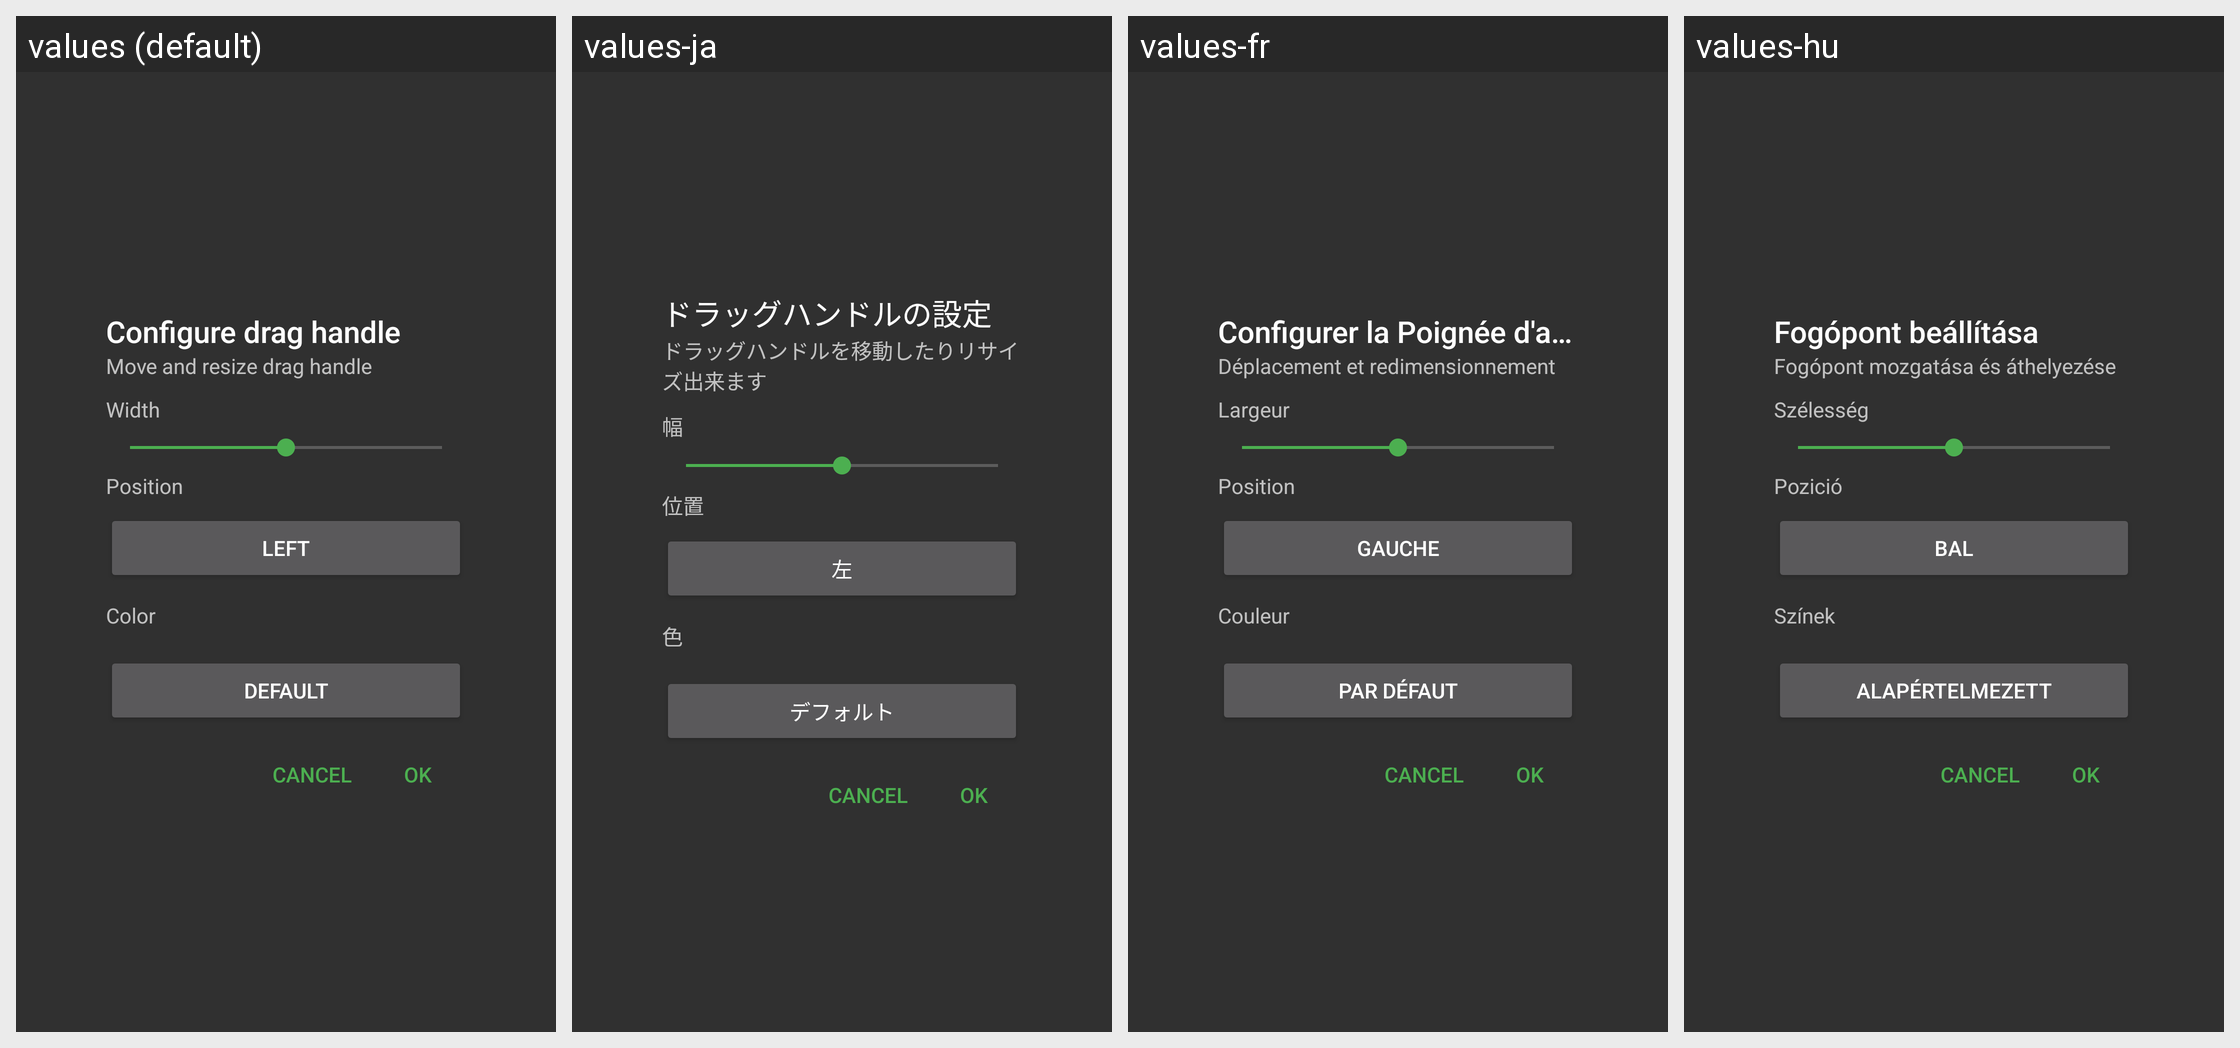

Locale-by-locale string values for the Android screen shown in this grid:
Android screen res/layout/settings_gesture_view.xml rendered under 4 locales, left to right: values (default), values-ja, values-fr, values-hu. Device: Nexus 5 (rendered at 1080×1920; each locale shown at half size, 540×960, under a caption strip naming it); theme AppTheme.
Other locales in the repository, not shown: values-af, values-ar, values-az-rAZ, values-ca, values-cs, values-da, values-de, values-el, values-en-rUS, values-es, values-es-rUS, values-fi, values-hi, values-hr, values-in, values-it, values-iw, values-ko, values-nl, values-no-rNO, values-pl, values-pt-rBR, values-pt-rPT, values-ro, values-ru, values-sk, values-sl, values-sr, values-sv, values-th, values-tr, values-uk, values-vi, values-zh-rCN, values-zh-rHK, values-zh-rTW.
Strings drawn on this screen, with the default value and each locale's value (text and hints the layout hard-codes, and strings that could not be matched under every locale, appear in the picture but are not listed):

adjust_handle_title_new
  values: Configure drag handle
  values-ja: ドラッグハンドルの設定
  values-fr: Configurer la Poignée d'accès
  values-hu: Fogópont beállítása

adjust_handle_help
  values: Move and resize drag handle
  values-ja: ドラッグハンドルを移動したりリサイズ出来ます
  values-fr: Déplacement et redimensionnement
  values-hu: Fogópont mozgatása és áthelyezése

adjust_handle_width
  values: Width
  values-ja: 幅
  values-fr: Largeur
  values-hu: Szélesség

adjust_handle_position
  values: Position
  values-ja: 位置
  values-fr: Position
  values-hu: Pozició

location_left
  values: Left
  values-ja: 左
  values-fr: Gauche
  values-hu: Bal

drag_handle_color_title
  values: Color
  values-ja: 色
  values-fr: Couleur
  values-hu: Színek

reset
  values: Default
  values-ja: デフォルト
  values-fr: Par défaut
  values-hu: Alapértelmezett
